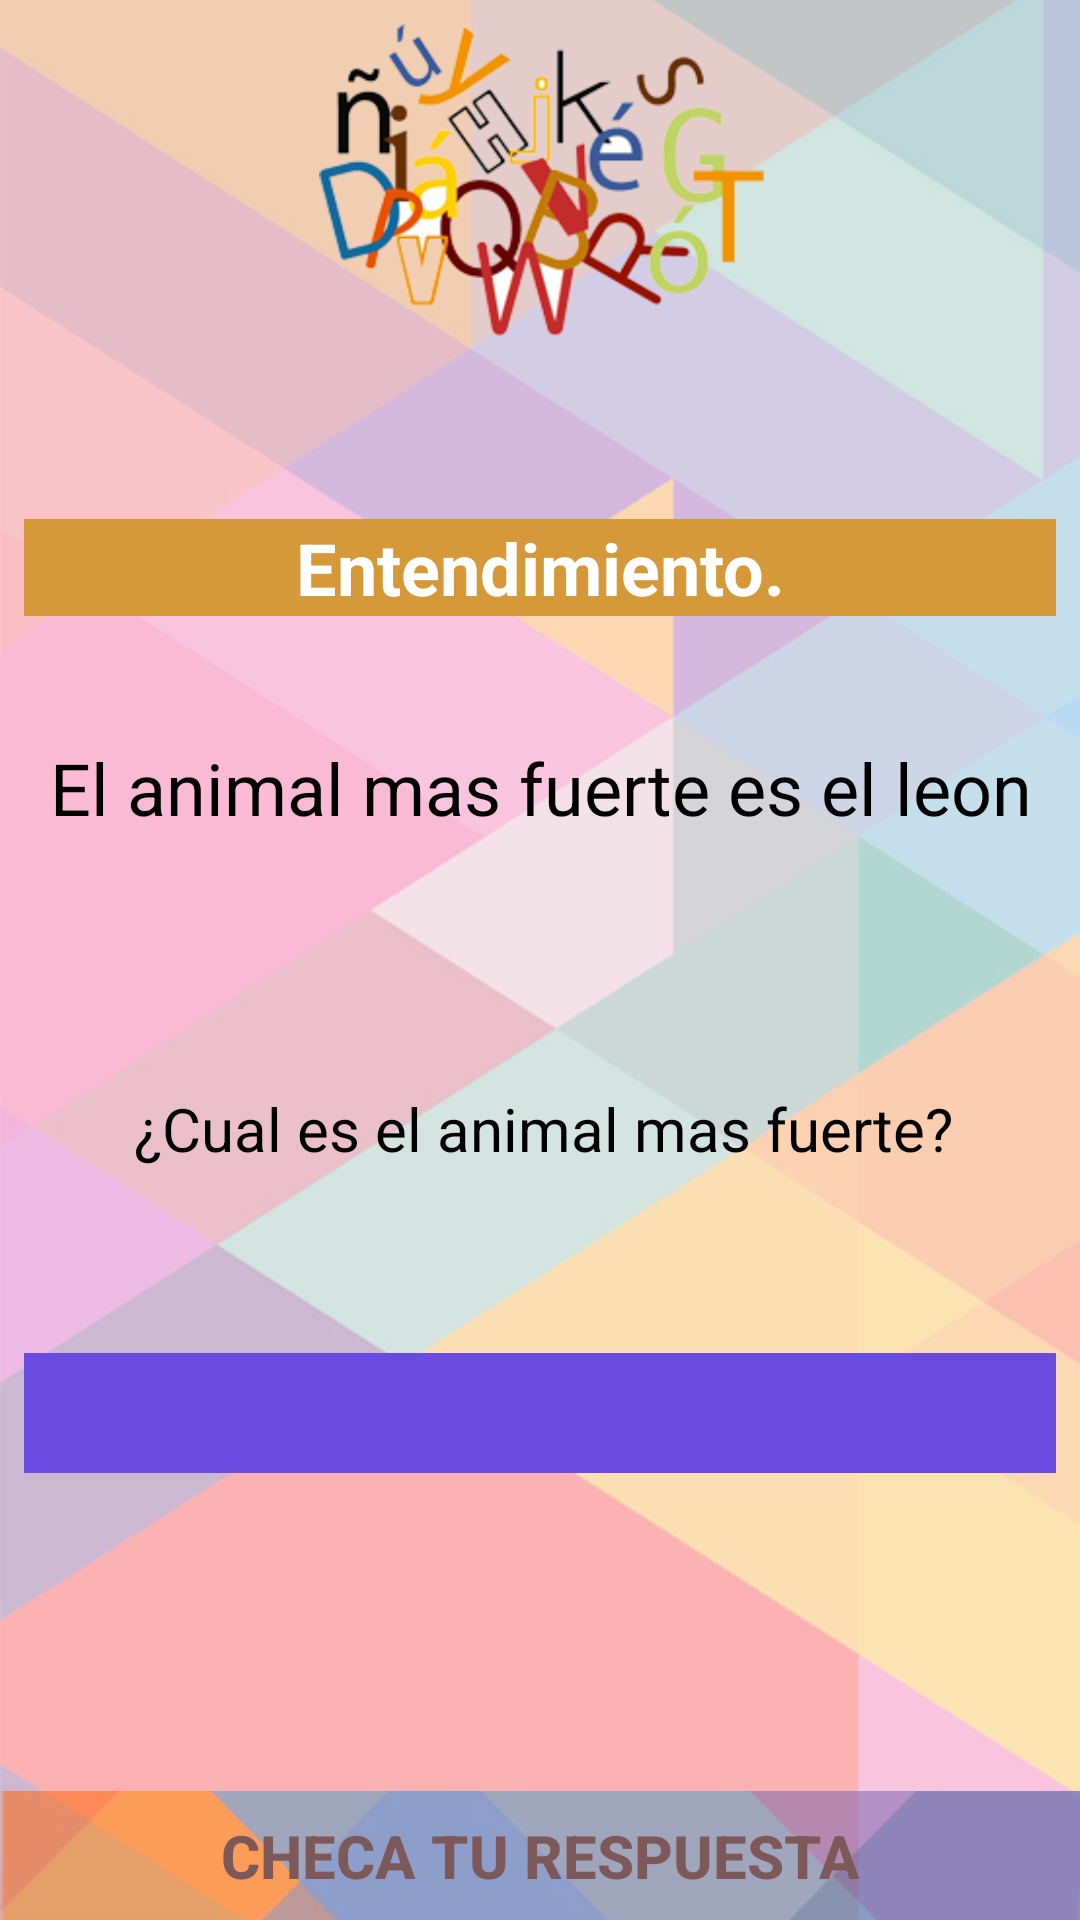

Write the Android layout XML for this screen, with the resource values it uses.
<!-- AndroidManifest.xml: application theme AppTheme -->
<!-- res/layout/activity_entendimiento.xml -->
<?xml version="1.0" encoding="utf-8"?>
<android.support.constraint.ConstraintLayout xmlns:android="http://schemas.android.com/apk/res/android"
    xmlns:app="http://schemas.android.com/apk/res-auto"
    xmlns:tools="http://schemas.android.com/tools"
    android:layout_width="match_parent"
    android:layout_height="match_parent"
    tools:context=".activityEntendimiento"
    android:background="@mipmap/background"
    >

    <TextView
        android:id="@+id/textView33"
        android:layout_width="match_parent"
        android:layout_height="wrap_content"
        android:layout_marginBottom="8dp"
        android:layout_marginEnd="8dp"
        android:layout_marginStart="8dp"
        android:layout_marginTop="8dp"
        android:background="#d6993a"
        android:gravity="center"
        android:text="Entendimiento."
        android:textColor="#ffffff"
        android:textSize="24dp"
        android:textStyle="bold"
        app:layout_constraintBottom_toBottomOf="parent"
        app:layout_constraintEnd_toEndOf="parent"
        app:layout_constraintHorizontal_bias="0.0"
        app:layout_constraintStart_toStartOf="parent"
        app:layout_constraintTop_toTopOf="parent"
        app:layout_constraintVertical_bias="0.279" />

    <ImageView
        android:id="@+id/imageView11"
        android:layout_width="181dp"
        android:layout_height="104dp"
        android:layout_marginBottom="8dp"
        android:layout_marginEnd="8dp"
        android:layout_marginStart="8dp"
        android:layout_marginTop="8dp"
        app:layout_constraintBottom_toBottomOf="parent"
        app:layout_constraintEnd_toEndOf="parent"
        app:layout_constraintHorizontal_bias="0.504"
        app:layout_constraintStart_toStartOf="parent"
        app:layout_constraintTop_toTopOf="parent"
        app:layout_constraintVertical_bias="0.0"
        app:srcCompat="@mipmap/img_juegos" />

    <TextView
        android:id="@+id/oracion"
        android:layout_width="wrap_content"
        android:layout_height="wrap_content"
        android:layout_marginBottom="8dp"
        android:layout_marginEnd="8dp"
        android:layout_marginStart="8dp"
        android:layout_marginTop="8dp"
        android:gravity="center"
        android:text="El animal mas fuerte es el leon"
        android:textColor="#000000"
        android:textSize="24dp"
        app:layout_constraintBottom_toBottomOf="parent"
        app:layout_constraintEnd_toEndOf="parent"
        app:layout_constraintStart_toStartOf="parent"
        app:layout_constraintTop_toBottomOf="@+id/textView33"
        app:layout_constraintVertical_bias="0.085" />

    <TextView
        android:id="@+id/Pregunta"
        android:layout_width="wrap_content"
        android:layout_height="wrap_content"
        android:layout_marginBottom="8dp"
        android:layout_marginEnd="8dp"
        android:layout_marginStart="8dp"
        android:layout_marginTop="8dp"
        android:gravity="center"
        android:text="¿Cual es el animal mas fuerte?"
        android:textColor="#000000"
        android:textSize="20dp"
        app:layout_constraintBottom_toBottomOf="parent"
        app:layout_constraintEnd_toEndOf="parent"
        app:layout_constraintHorizontal_bias="0.516"
        app:layout_constraintStart_toStartOf="parent"
        app:layout_constraintTop_toBottomOf="@+id/oracion"
        app:layout_constraintVertical_bias="0.239" />

    <EditText
        android:id="@+id/Respuesta"
        android:layout_width="0dp"
        android:layout_height="wrap_content"
        android:layout_marginBottom="8dp"
        android:layout_marginEnd="8dp"
        android:layout_marginStart="8dp"
        android:layout_marginTop="8dp"
        android:background="#694be1"
        android:ems="10"
        android:gravity="center"
        android:inputType="text"
        android:minHeight="40dp"
        android:textColor="#ffffff"
        android:textSize="19dp"
        app:layout_constraintBottom_toBottomOf="parent"
        app:layout_constraintEnd_toEndOf="parent"
        app:layout_constraintHorizontal_bias="0.0"
        app:layout_constraintStart_toStartOf="parent"
        app:layout_constraintTop_toBottomOf="@+id/Pregunta"
        app:layout_constraintVertical_bias="0.275" />


    <Button
        android:id="@+id/VerificarRespuesta"
        android:layout_width="0dp"
        android:layout_height="43dp"

        android:layout_marginTop="8dp"
        android:alpha="0.5"
        android:background="@mipmap/entendimiento_background"
        android:gravity="center"
        android:onClick="onClick"
        android:text="Checa Tu respuesta"
        android:textColor="#000"
        android:textSize="20sp"
        android:textStyle="bold"
        app:layout_constraintBottom_toBottomOf="parent"
        app:layout_constraintEnd_toEndOf="parent"
        app:layout_constraintHorizontal_bias="0.0"
        app:layout_constraintStart_toStartOf="parent"
        app:layout_constraintTop_toTopOf="parent"
        app:layout_constraintVertical_bias="1.0" />
</android.support.constraint.ConstraintLayout>
<!-- resources referenced by this layout -->
<resources>
  <!-- mipmap background: png bitmap (mipmap-mdpi, 145317 bytes) -->
  <!-- mipmap entendimiento_background: png bitmap (mipmap-mdpi, 25153 bytes) -->
  <!-- mipmap img_juegos: png bitmap (mipmap-mdpi, 59930 bytes) -->
  <style name="AppTheme" parent="Theme.AppCompat.Light.DarkActionBar">
          
          <item name="colorPrimary">#f8b761</item>
          <item name="colorPrimaryDark">#f8b761</item>
          <item name="colorAccent">@color/colorAccent</item>
      </style>
  <!-- not gathered from this repository: default colours our renderer supplied (Android Studio template values) -->
  <color name="colorAccent">#FF03DAC5</color>
</resources>
